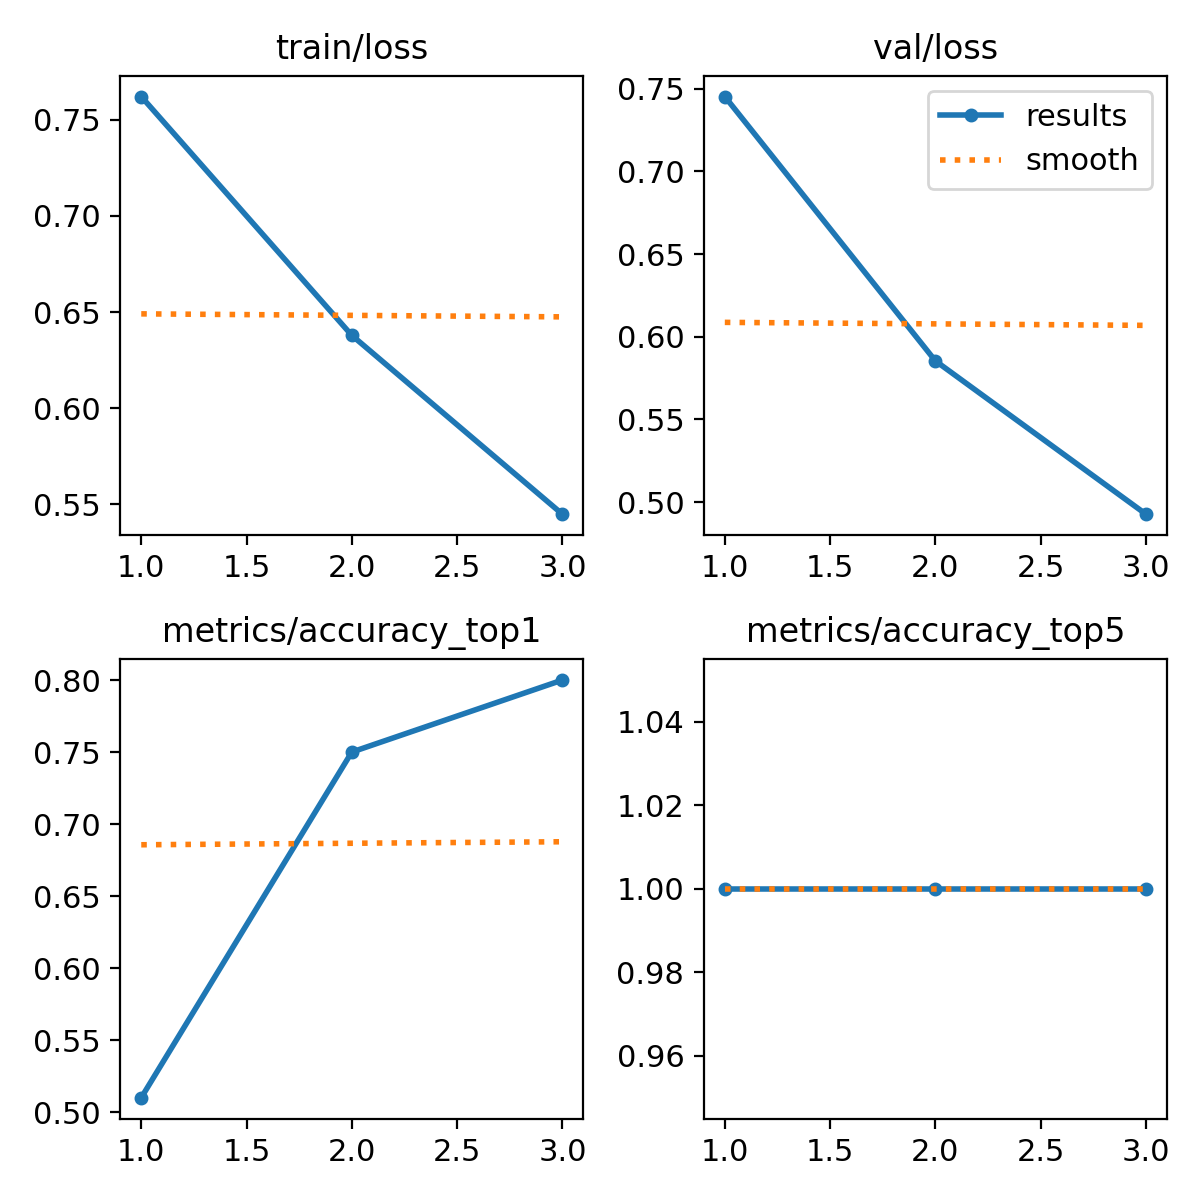

Source data for this figure (header and first rows):
epoch, time, train/loss, metrics/accuracy_top1, metrics/accuracy_top5, val/loss, lr/pg0, lr/pg1, lr/pg2
1, 4.004, 0.7622, 0.51, 1, 0.7453, 0.0001, 0.0001, 0.0001
2, 7.083, 0.6379, 0.75, 1, 0.5854, 0.0001452, 0.0001452, 0.0001452
3, 10.38, 0.5447, 0.8, 1, 0.4927, 0.0001134, 0.0001134, 0.0001134
